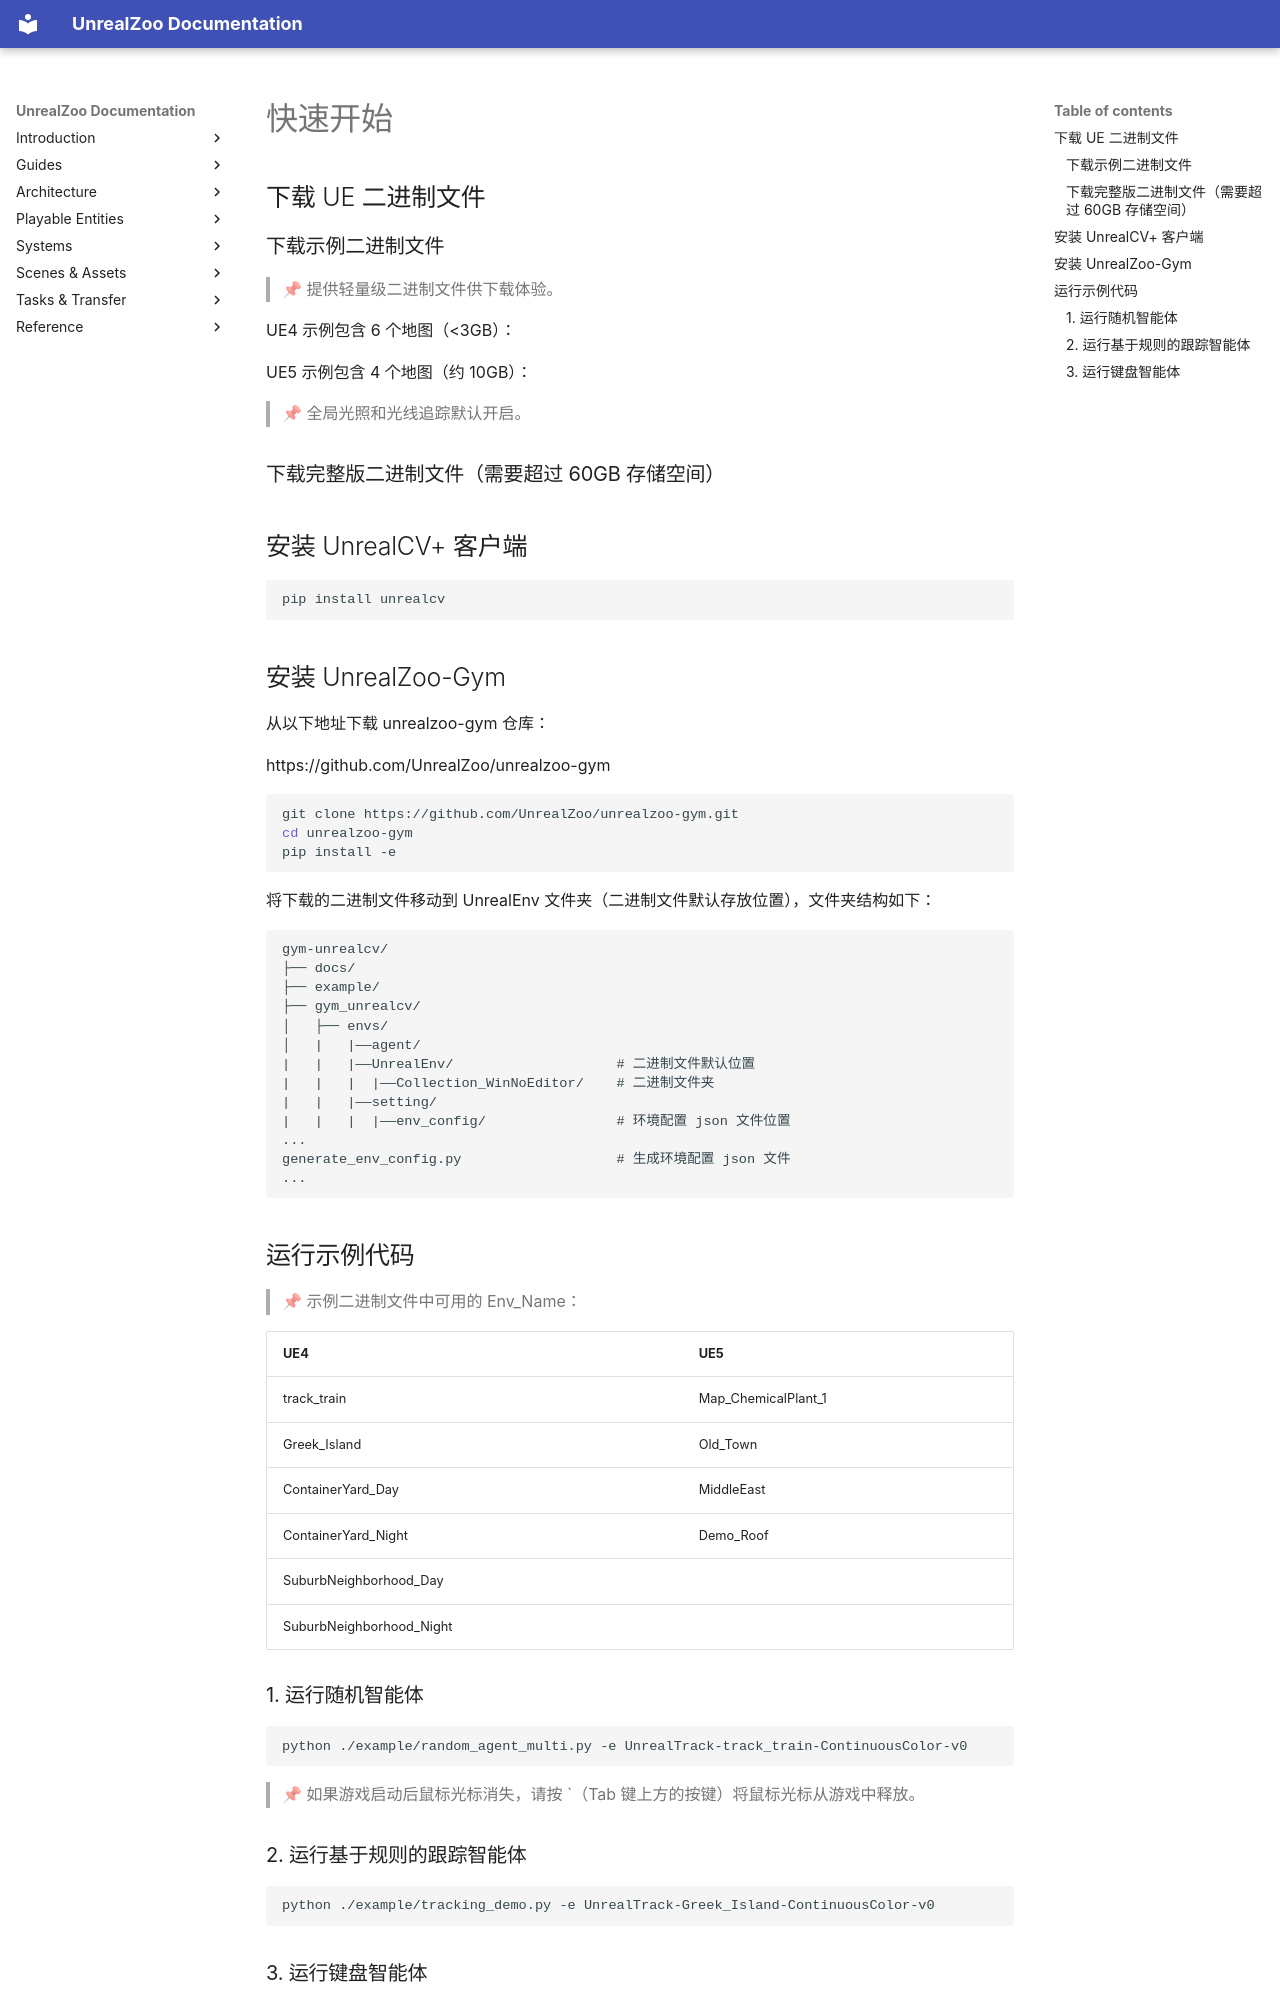

repository: UnrealZoo/unrealzoo-docs · page: zh/getting-started/index.html · generator: mkdocs

# 快速开始

## 下载 UE 二进制文件

### 下载示例二进制文件

> 📌 提供轻量级二进制文件供下载体验。

UE4 示例包含 6 个地图（<3GB）：

UE5 示例包含 4 个地图（约 10GB）：

> 📌 全局光照和光线追踪默认开启。

### 下载完整版二进制文件（需要超过 60GB 存储空间）

## 安装 UnrealCV+ 客户端

```bash
pip install unrealcv
```

## 安装 UnrealZoo-Gym

从以下地址下载 unrealzoo-gym 仓库：

https://github.com/UnrealZoo/unrealzoo-gym

```bash
git clone https://github.com/UnrealZoo/unrealzoo-gym.git
cd unrealzoo-gym
pip install -e 
```

将下载的二进制文件移动到 UnrealEnv 文件夹（二进制文件默认存放位置），文件夹结构如下：

```markdown
gym-unrealcv/
├── docs/                  
├── example/                
├── gym_unrealcv/              
│   ├── envs/    
│   |   |——agent/     
|   |   |——UnrealEnv/                    # 二进制文件默认位置
|   |   |  |——Collection_WinNoEditor/    # 二进制文件夹
|   |   |——setting/
|   |   |  |——env_config/                # 环境配置 json 文件位置  
...
generate_env_config.py                   # 生成环境配置 json 文件
...
```

## 运行示例代码

> 📌 示例二进制文件中可用的 Env_Name：

| UE4 | UE5 |
| --- | --- |
| track_train | Map_ChemicalPlant_1 |
| Greek_Island | Old_Town |
| ContainerYard_Day | MiddleEast |
| ContainerYard_Night | Demo_Roof |
| SuburbNeighborhood_Day |  |
| SuburbNeighborhood_Night |  |

### 1. 运行随机智能体

```bash
python ./example/random_agent_multi.py -e UnrealTrack-track_train-ContinuousColor-v0
```

> 📌 如果游戏启动后鼠标光标消失，请按 `（Tab 键上方的按键）将鼠标光标从游戏中释放。

### 2. 运行基于规则的跟踪智能体

```bash
python ./example/tracking_demo.py -e UnrealTrack-Greek_Island-ContinuousColor-v0
```
